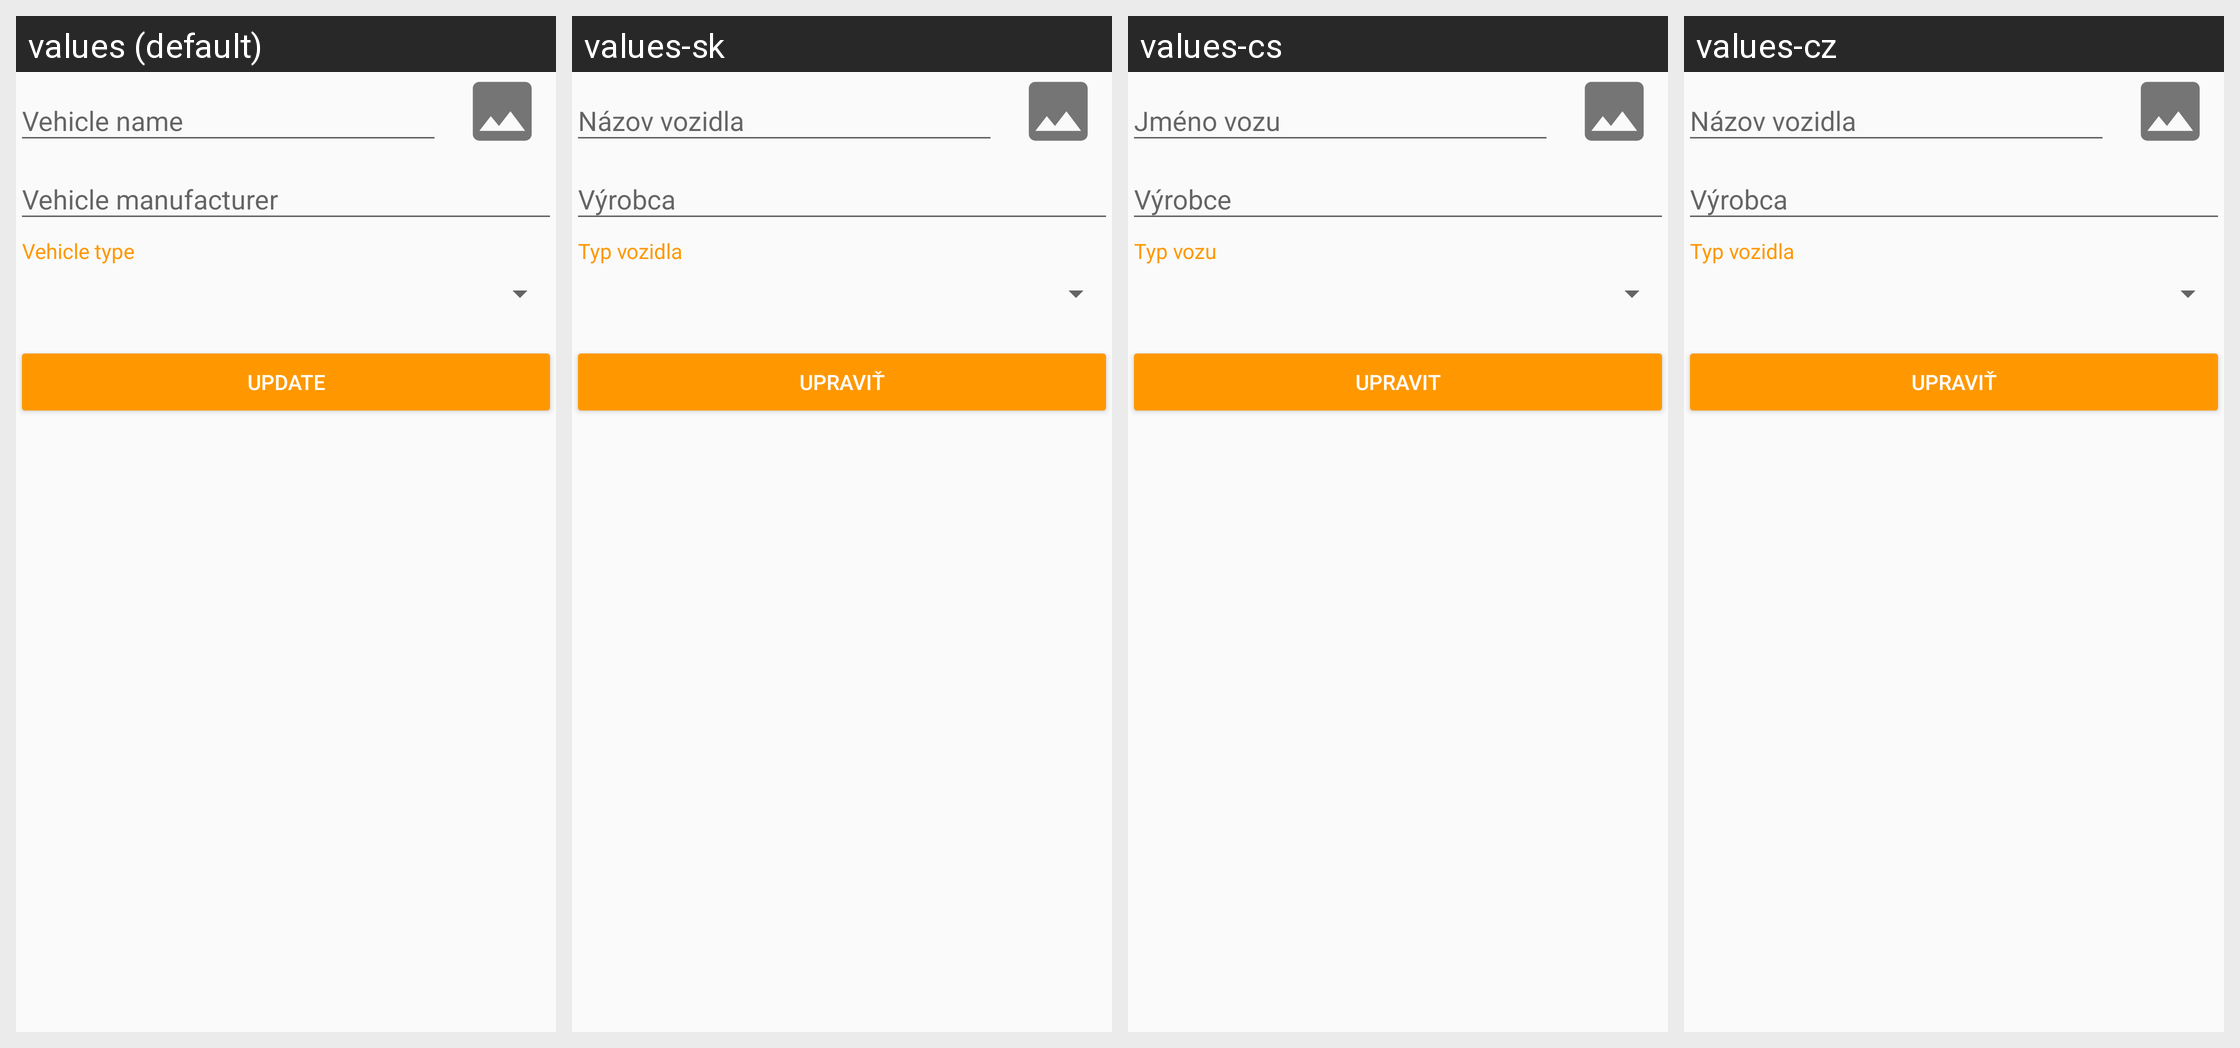

The Android screen above is rendered under several locales of the same app. Produce the string resources it draws, with the default and per-locale values.
Android screen res/layout/activity_vehicle_edit.xml rendered under 4 locales, left to right: values (default), values-sk, values-cs, values-cz. Device: Nexus 5 (rendered at 1080×1920; each locale shown at half size, 540×960, under a caption strip naming it); theme AppTheme.
Strings drawn on this screen, with the default value and each locale's value (text and hints the layout hard-codes, and strings that could not be matched under every locale, appear in the picture but are not listed):

vehicle_type
  values: Vehicle type
  values-sk: Typ vozidla
  values-cs: Typ vozu
  values-cz: Typ vozidla

update
  values: Update
  values-sk: Upraviť
  values-cs: Upravit
  values-cz: Upraviť
